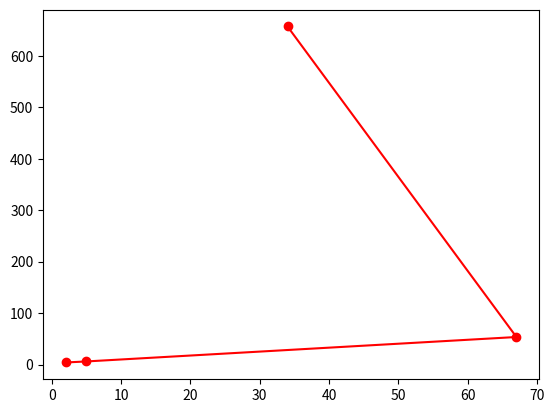

The script that saved this image:
import matplotlib
import matplotlib.pyplot as plt

import numpy as np

x = np.array([2,5,67,34])

y = np.array([4,6,53.5, 657])

plt.plot(x,y, 'o-r')
plt.show()